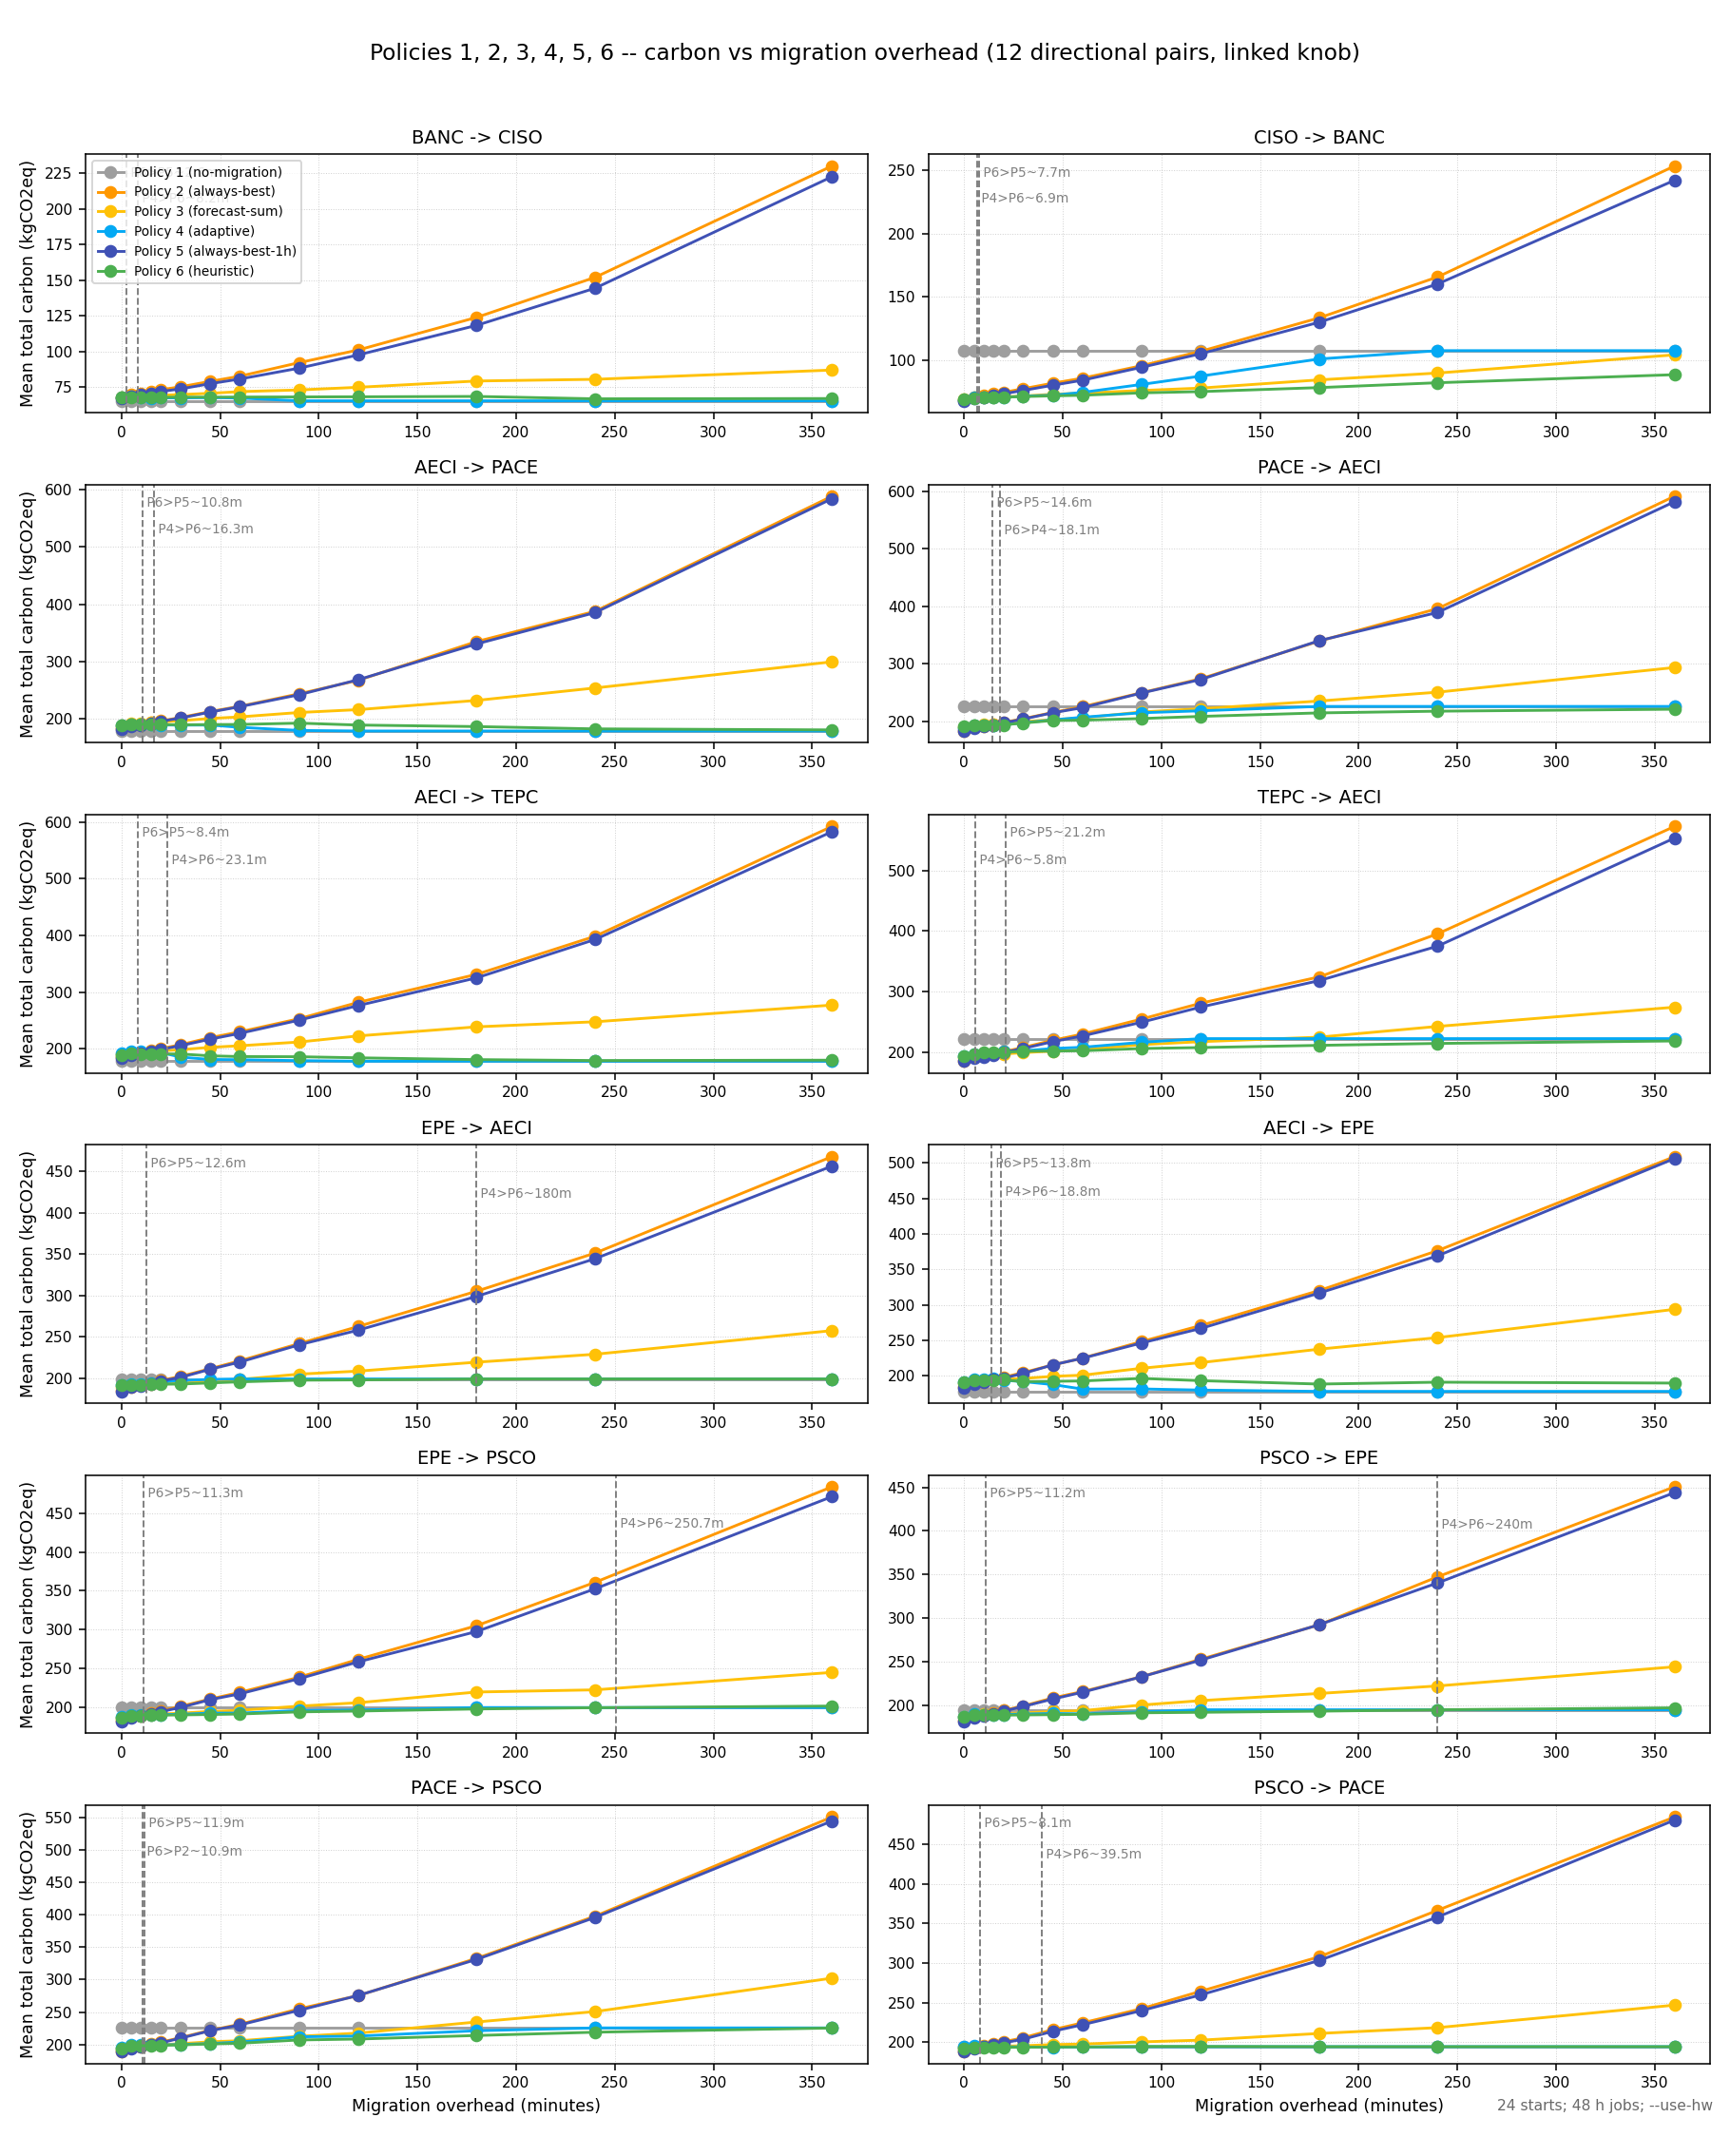

Values plotted in this chart, from the file beside it:
overhead_min, policy, source_grid, dest_grid, start_ts, total_carbon_kgco2eq, baseline_carbon_kgco2eq, migration_count
0, 1, AECI, EPE, 1577836800, 171.7, 171.7, 0
0, 1, AECI, EPE, 1579154400, 184.8, 184.8, 0
0, 1, AECI, EPE, 1580472000, 179.1, 179.1, 0
0, 1, AECI, EPE, 1581789600, 190, 190, 0
0, 1, AECI, EPE, 1583107200, 177.5, 177.5, 0
0, 1, AECI, EPE, 1584424800, 173.6, 173.6, 0
0, 1, AECI, EPE, 1585742400, 130.1, 130.1, 0
0, 1, AECI, EPE, 1587060000, 146.5, 146.5, 0
0, 1, AECI, EPE, 1588377600, 154.2, 154.2, 0
0, 1, AECI, EPE, 1589695200, 158.1, 158.1, 0
0, 1, AECI, EPE, 1591012800, 151.8, 151.8, 0
0, 1, AECI, EPE, 1592330400, 159.2, 159.2, 0
0, 1, AECI, EPE, 1593648000, 183.9, 183.9, 0
0, 1, AECI, EPE, 1594965600, 175.2, 175.2, 0
0, 1, AECI, EPE, 1596283200, 180.8, 180.8, 0
0, 1, AECI, EPE, 1597600800, 201.1, 201.1, 0
0, 1, AECI, EPE, 1598918400, 180.4, 180.4, 0
0, 1, AECI, EPE, 1600236000, 202.9, 202.9, 0
0, 1, AECI, EPE, 1601553600, 182.6, 182.6, 0
0, 1, AECI, EPE, 1602871200, 178.8, 178.8, 0
0, 1, AECI, EPE, 1604188800, 219.6, 219.6, 0
0, 1, AECI, EPE, 1605506400, 205.2, 205.2, 0
0, 1, AECI, EPE, 1606824000, 196.2, 196.2, 0
0, 1, AECI, EPE, 1608141600, 194.5, 194.5, 0
0, 2, AECI, EPE, 1577836800, 183.3, 171.7, 9
0, 2, AECI, EPE, 1579154400, 201.9, 184.8, 3
0, 2, AECI, EPE, 1580472000, 170, 179.1, 2
0, 2, AECI, EPE, 1581789600, 176.9, 190, 1
0, 2, AECI, EPE, 1583107200, 179, 177.5, 5
0, 2, AECI, EPE, 1584424800, 183.5, 173.6, 6
0, 2, AECI, EPE, 1585742400, 136.3, 130.1, 5
0, 2, AECI, EPE, 1587060000, 154.8, 146.5, 5
0, 2, AECI, EPE, 1588377600, 157.6, 154.2, 5
0, 2, AECI, EPE, 1589695200, 168.9, 158.1, 6
0, 2, AECI, EPE, 1591012800, 163.4, 151.8, 6
0, 2, AECI, EPE, 1592330400, 171.7, 159.2, 7
0, 2, AECI, EPE, 1593648000, 192.2, 183.9, 5
0, 2, AECI, EPE, 1594965600, 186.1, 175.2, 4
0, 2, AECI, EPE, 1596283200, 193.9, 180.8, 4
0, 2, AECI, EPE, 1597600800, 212.8, 201.1, 3
0, 2, AECI, EPE, 1598918400, 200.2, 180.4, 5
0, 2, AECI, EPE, 1600236000, 199.2, 202.9, 1
0, 2, AECI, EPE, 1601553600, 198.8, 182.6, 2
0, 2, AECI, EPE, 1602871200, 188.4, 178.8, 5
0, 2, AECI, EPE, 1604188800, 206.8, 219.6, 5
0, 2, AECI, EPE, 1605506400, 200.6, 205.2, 2
0, 2, AECI, EPE, 1606824000, 195.7, 196.2, 3
0, 2, AECI, EPE, 1608141600, 203.8, 194.5, 9
0, 3, AECI, EPE, 1577836800, 201.9, 171.7, 1
0, 3, AECI, EPE, 1579154400, 206.6, 184.8, 1
0, 3, AECI, EPE, 1580472000, 168.7, 179.1, 2
0, 3, AECI, EPE, 1581789600, 176.9, 190, 1
0, 3, AECI, EPE, 1583107200, 202, 177.5, 1
0, 3, AECI, EPE, 1584424800, 196.4, 173.6, 2
0, 3, AECI, EPE, 1585742400, 134.1, 130.1, 3
0, 3, AECI, EPE, 1587060000, 171.7, 146.5, 1
0, 3, AECI, EPE, 1588377600, 183.5, 154.2, 1
0, 3, AECI, EPE, 1589695200, 186.5, 158.1, 2
0, 3, AECI, EPE, 1591012800, 151.8, 151.8, 0
0, 3, AECI, EPE, 1592330400, 162.5, 159.2, 1
... 22,404 more rows
